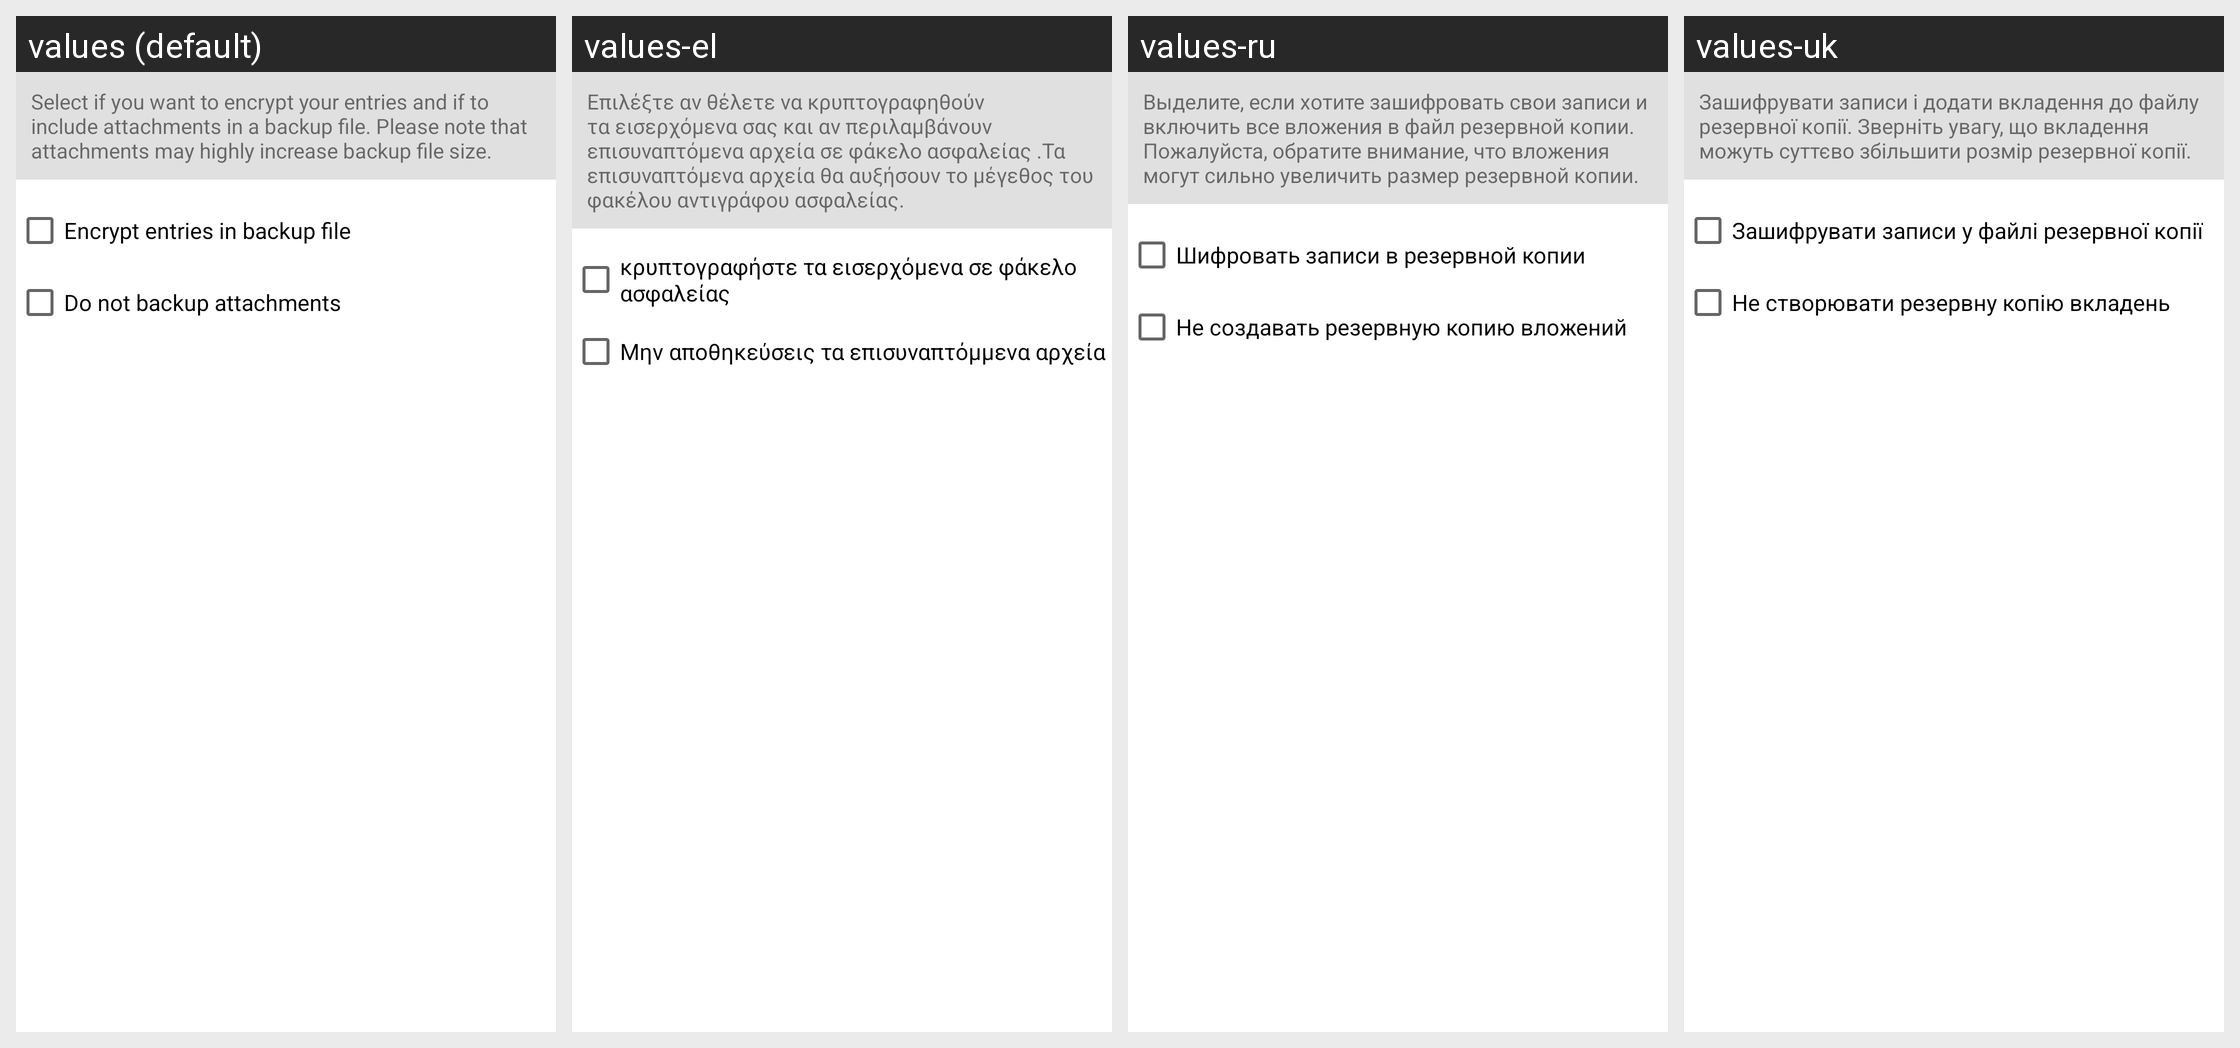

Locale-by-locale string values for the Android screen shown in this grid:
Android screen res/layout/create_backup_dialog.xml rendered under 4 locales, left to right: values (default), values-el, values-ru, values-uk. Device: Nexus 5 (rendered at 1080×1920; each locale shown at half size, 540×960, under a caption strip naming it); theme Theme.MaterialComponents.DayNight.NoActionBar.
Other locales in the repository, not shown: values-ar, values-bg-rBG, values-bs-rBA, values-ca, values-cs, values-da, values-de, values-es, values-fa, values-fi, values-fr, values-gl-rES, values-he, values-hi, values-hr, values-hu, values-id, values-in, values-it, values-ja, values-ko, values-lt-rLT, values-lv-rLV, values-nb, values-nl, values-no, values-pl, values-pt, values-pt-rBR, values-ro, values-sk, values-sl-rSI, values-sv, values-th, values-tr, values-vi, values-zh-rCN, values-zh-rTW.
Strings drawn on this screen, with the default value and each locale's value (text and hints the layout hard-codes, and strings that could not be matched under every locale, appear in the picture but are not listed):

settings_backup_tip
  values: Select if you want to encrypt your entries and if to include attachments in a backup file. Please note that attachments may highly increase backup file size.
  values-el: Επιλέξτε αν θέλετε να κρυπτογραφηθούν τα εισερχόμενα σας και αν περιλαμβάνουν επισυναπτόμενα αρχεία σε φάκελο ασφαλείας .Τα επισυναπτόμενα αρχεία θα αυξήσουν το μέγεθος του φακέλου αντιγράφου ασφαλείας.
  values-ru: Выделите, если хотите зашифровать свои записи и включить все вложения в файл резервной копии. Пожалуйста, обратите внимание, что вложения могут сильно увеличить размер резервной копии.
  values-uk: Зашифрувати записи і додати вкладення до файлу резервної копії. Зверніть увагу, що вкладення можуть суттєво збільшити розмір резервної копії.

settings_encrypt_entries
  values: Encrypt entries in backup file
  values-el: κρυπτογραφήστε τα εισερχόμενα σε φάκελο ασφαλείας 
  values-ru: Шифровать записи в резервной копии
  values-uk: Зашифрувати записи у файлі резервної копії

settings_do_not_backup_attachments
  values: Do not backup attachments
  values-el: Μην αποθηκεύσεις τα επισυναπτόμμενα αρχεία
  values-ru: Не создавать резервную копию вложений
  values-uk: Не створювати резервну копію вкладень
